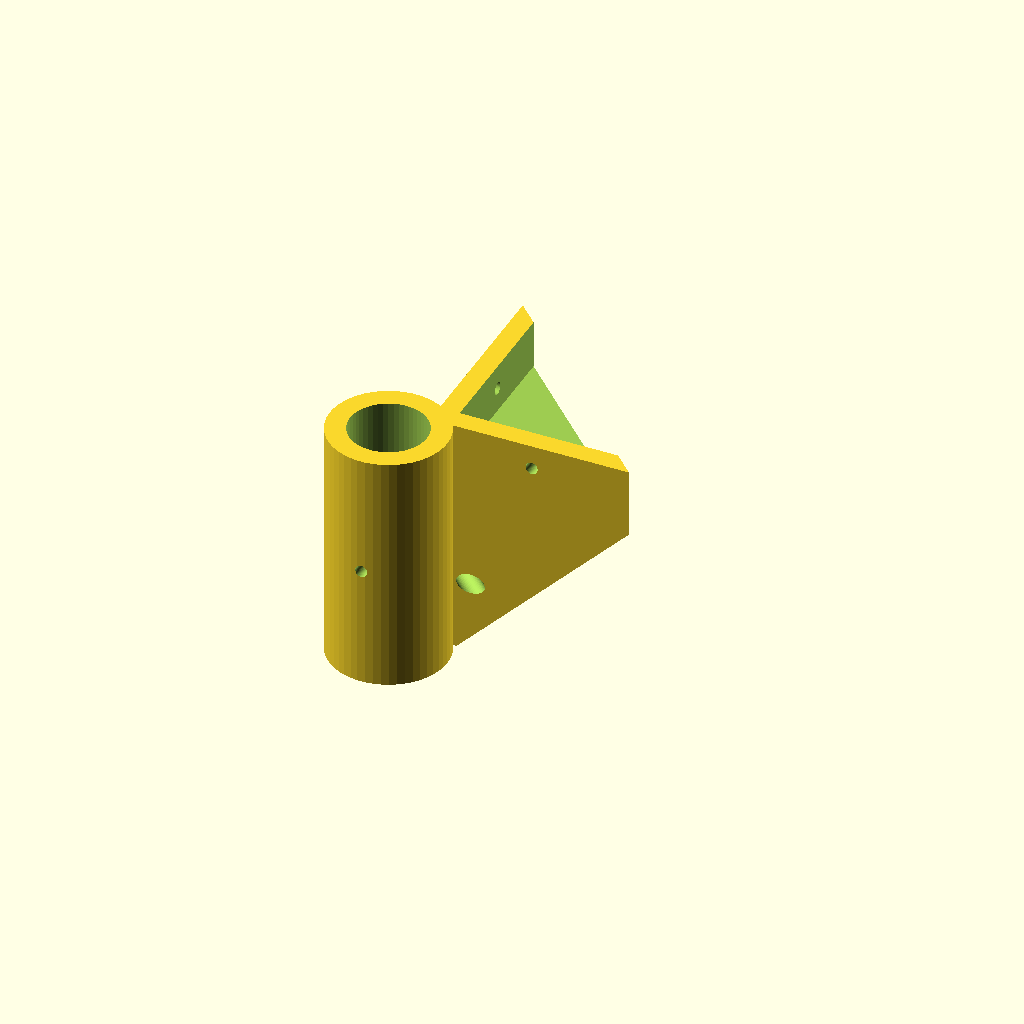
Cell 1 — every parameter at its default value.
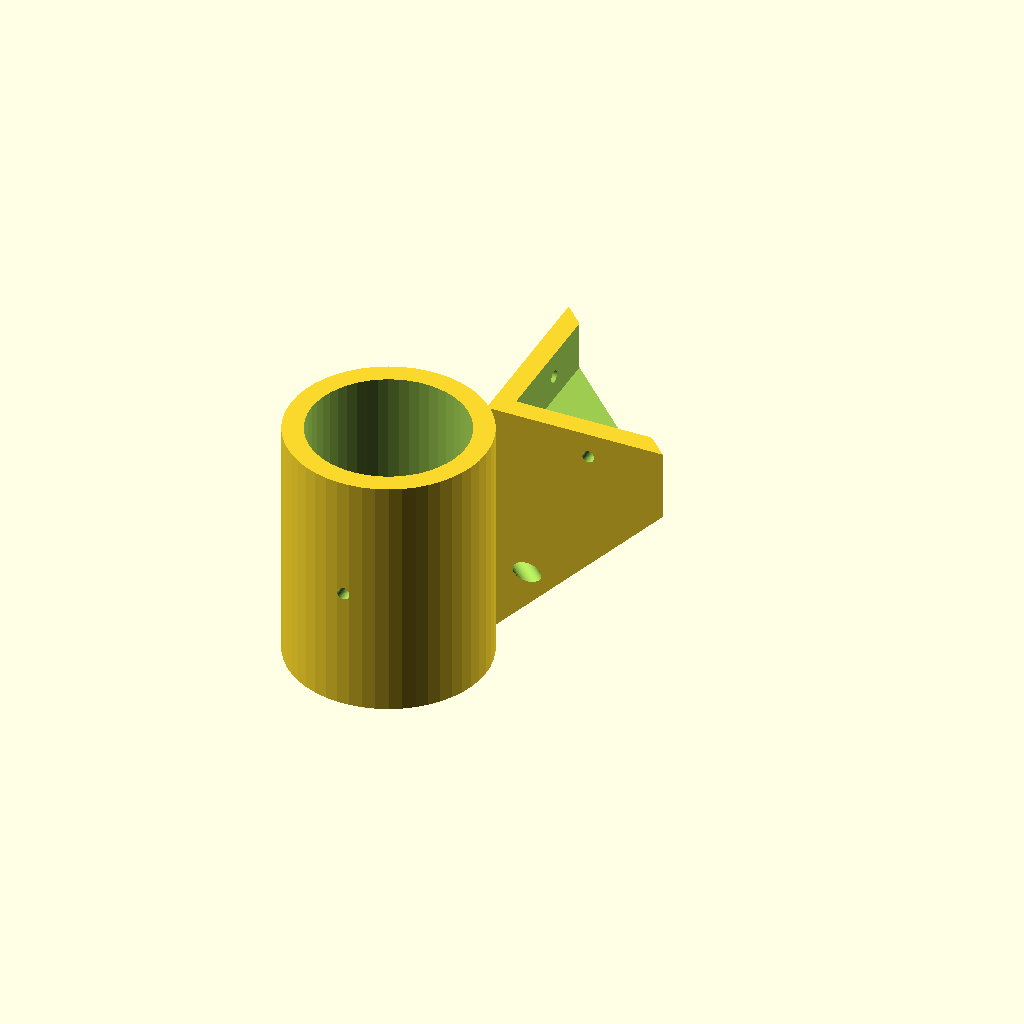
Cell 2: tube_diameter = 38 (everything else at default).
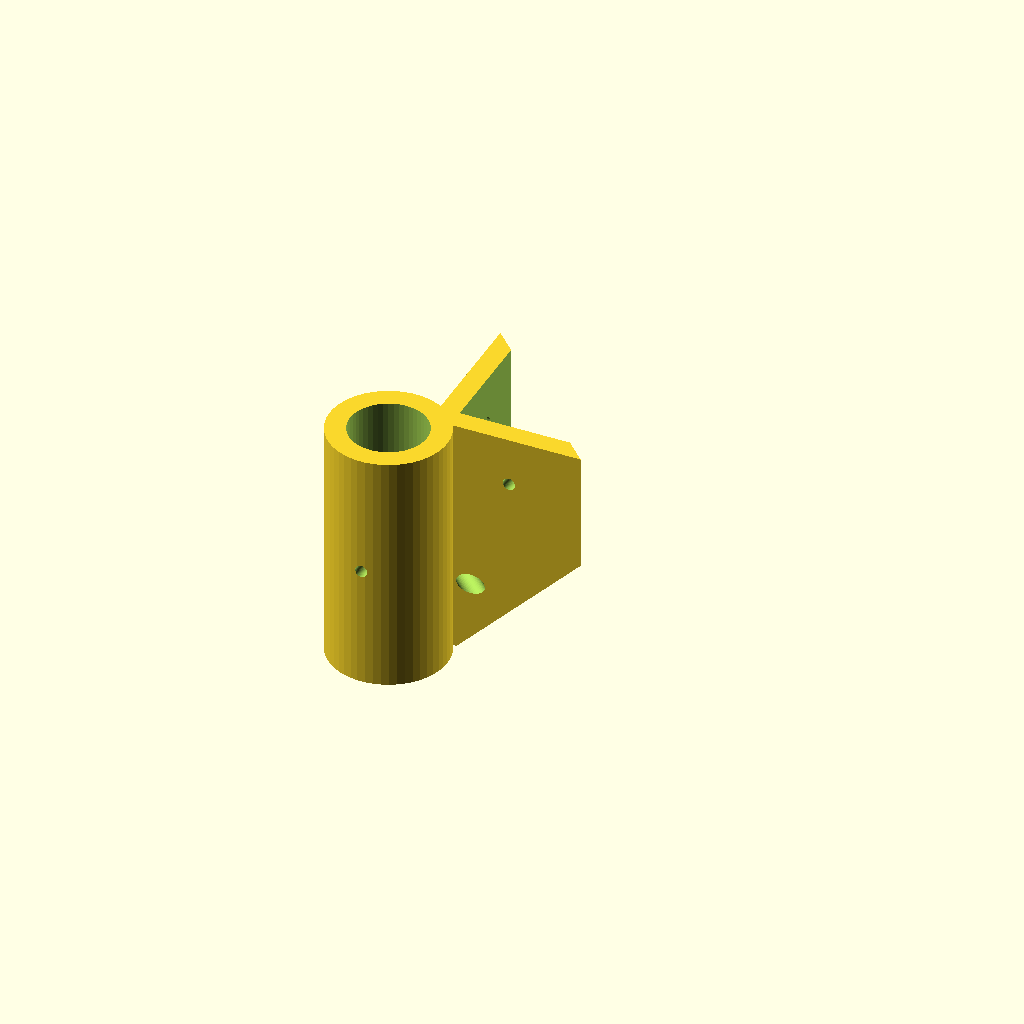
Cell 3: shelf_thickness = 24 (everything else at default).
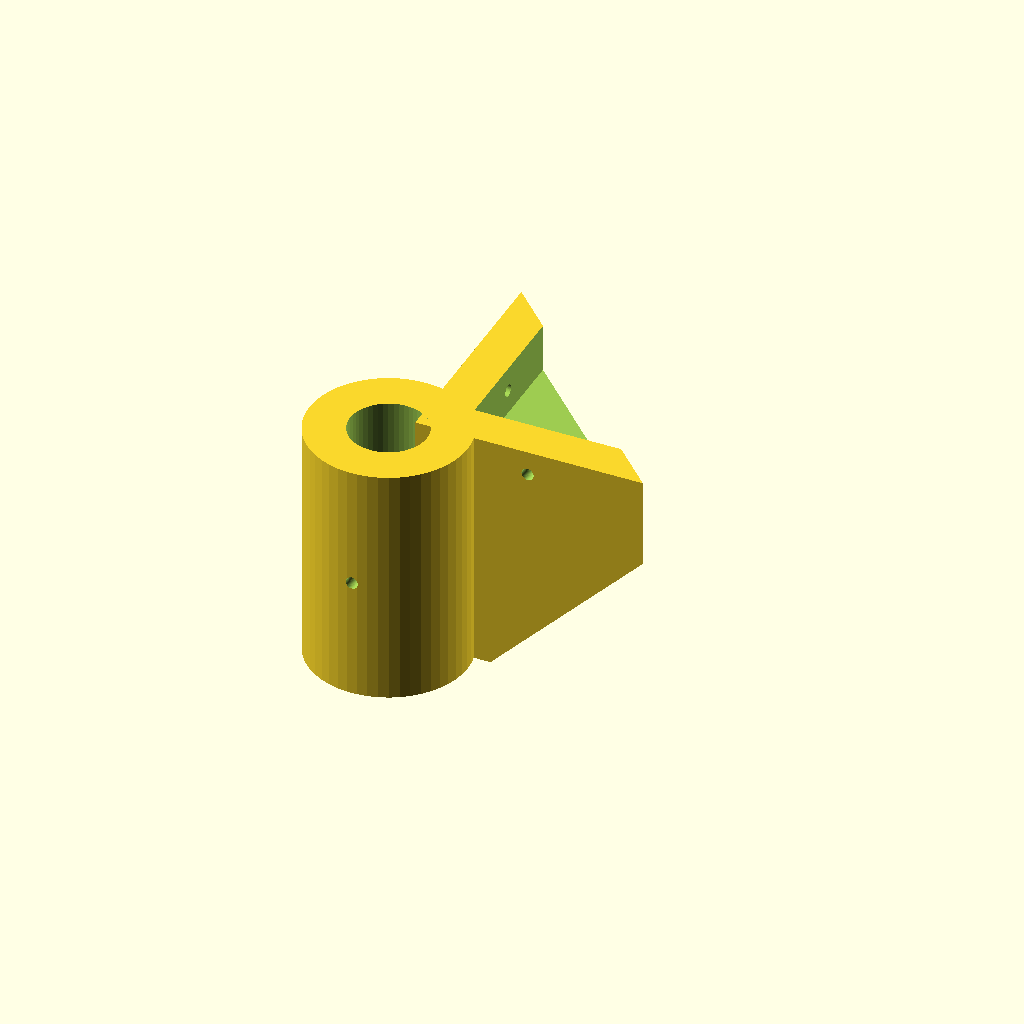
Cell 4 — wall_thickness set to 10, the other parameters unchanged.
One fixed orthographic camera (rotation 55°, 0°, 25°; colour scheme Cornfield) for every cell.
The OpenSCAD source (inputs/thingiverse/thing-2803766/files/atoms_parametric_shelf_bracket.scad):
// The OD of the tube about which the bracket will be secured
tube_diameter=19;

// The thickness of the shelf
shelf_thickness=12;

// Diameter of the screw holes for securing the tube and the shelf
screw_hole_diameter=3;

// Diameter of the hole at the bottom of the bracket, to be used for torsional reinforcement.
wire_hole_diameter=5;

// The thickness of the walls of the bracket
wall_thickness=5;

// Total height of the printed bracket
bracket_height=60;

// Angle at which the bracket extends to support the shelf. (A larger angle may require supports to print)
support_angle=35;

/* [Hidden] */
fudge=1;

adj_len=bracket_height - shelf_thickness - wall_thickness;
op_len = adj_len * tan(support_angle);

$fn=50;

difference() {
 cylinder(bracket_height, d=tube_diameter + (wall_thickness * 2), center=true); 
 cylinder(bracket_height + fudge, d=tube_diameter, center=true);
 translate([0 - (tube_diameter / 2) - (wall_thickness / 2), 0, 0])
   rotate([0, 90, 0])
     cylinder(wall_thickness + fudge, d=screw_hole_diameter, center=true);
 translate([0, 0 - (tube_diameter / 2) - (wall_thickness / 2), 0])
   rotate([90, 0, 0])
     cylinder(wall_thickness + fudge, d=screw_hole_diameter, center=true);
}


difference() {
    
  translate([(bracket_height / 2) + (tube_diameter / 2) - (wall_thickness / 2),
          (bracket_height / 2) + (tube_diameter / 2) - (wall_thickness / 2), 0]) 
    difference() {
      cube([bracket_height, bracket_height, bracket_height], center=true);
      translate([wall_thickness, wall_thickness, bracket_height - shelf_thickness])
        cube(bracket_height, center=true);
      translate([0 - (bracket_height / 2) + (op_len / 1.5) + wall_thickness,
                   0 - (bracket_height / 2) + ((wall_thickness + fudge / 2) / 2),
                   (bracket_height / 2) - (shelf_thickness / 2)])
           rotate([90, 0, 0])
             cylinder(wall_thickness + fudge, d=screw_hole_diameter, center=true);
      translate([0 - (bracket_height / 2) + ((wall_thickness + fudge / 2) / 2),
                  0 - (bracket_height / 2) + (op_len / 1.5) + wall_thickness,
                 (bracket_height / 2) - (shelf_thickness / 2)])
           rotate([0, 90, 0])
             cylinder(wall_thickness + fudge, d=screw_hole_diameter, center=true);
      translate([0 - (bracket_height / 2)  + (wire_hole_diameter),
                  0 - (bracket_height / 2)  + (wire_hole_diameter),
                 0 - (bracket_height / 5)])
           rotate([45, 90, 0])
             cylinder(tube_diameter * 2, d=wire_hole_diameter, center=true);
    }

  rotate([0,0,45])
    translate([(bracket_height / 2) + (tube_diameter / 2) + (wall_thickness),
         0, 0 - (bracket_height / 2)])
      translate([0 - bracket_height / 2, 0, 0]) 
        rotate([0, support_angle, 0])
          translate([bracket_height / 2, 0, 0])
            cube([bracket_height, bracket_height * 2, bracket_height * 3], center=true);

  rotate([0, 0, 45])
    translate([(bracket_height / 2) + (tube_diameter / 2) + wall_thickness + op_len,
          0, 0]) 
      cube([bracket_height, bracket_height * 2, bracket_height * 2], center=true); 
}
Parameter table extracted from the source (name, type, default, range or options):
tube_diameter: number, default 19
shelf_thickness: number, default 12
screw_hole_diameter: number, default 3
wire_hole_diameter: number, default 5
wall_thickness: number, default 5
bracket_height: number, default 60
support_angle: number, default 35
